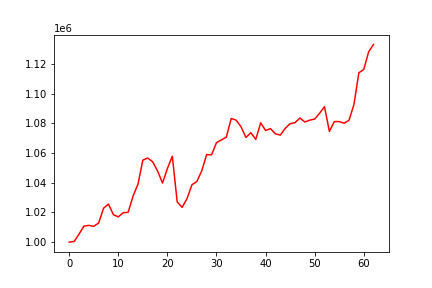

The file beside this chart, header and first rows:
, 0
0, 1000000
1, 1000417
2, 1005425
3, 1010804
4, 1011284
5, 1010619
6, 1012929
7, 1022883
8, 1025635
9, 1018480
10, 1017030
11, 1019846
12, 1020071
13, 1030968
14, 1039064
15, 1055291
16, 1056703
17, 1054171
18, 1047996
19, 1039845
20, 1049678
21, 1057901
22, 1027064
23, 1023437
24, 1029387
25, 1038687
26, 1040862
27, 1048091
28, 1059049
29, 1058816
30, 1067094
31, 1068914
32, 1070763
33, 1083351
34, 1082253
35, 1077748
36, 1070555
37, 1073749
38, 1069264
39, 1080412
40, 1075283
41, 1076515
42, 1073003
43, 1072160
44, 1076719
45, 1079838
46, 1080538
47, 1083687
48, 1081002
49, 1082229
50, 1082993
51, 1086895
52, 1091301
53, 1074636
54, 1081292
55, 1081264
56, 1080212
57, 1082163
58, 1092846
59, 1114181
... 3 more rows
